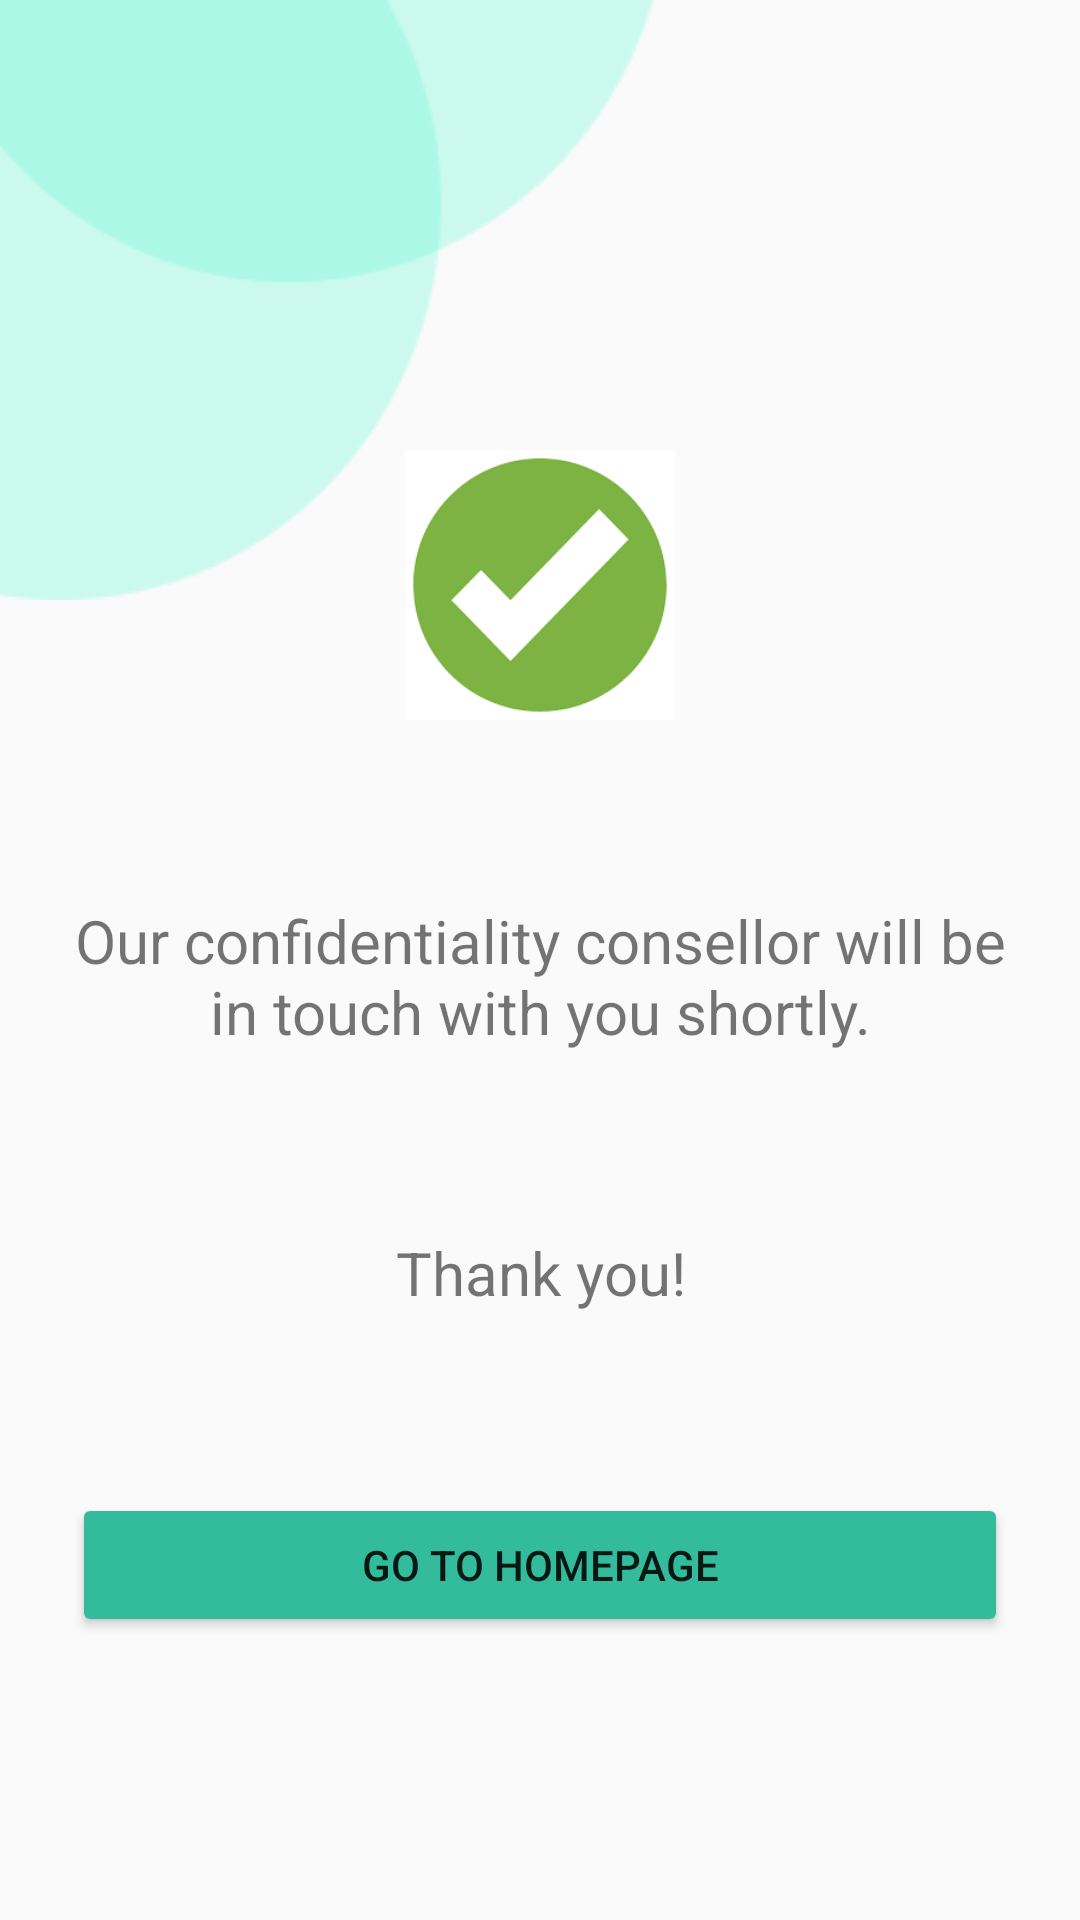

Reconstruct the res/layout file that produces this screen, plus the resources it refers to.
<!-- AndroidManifest.xml: application theme AppTheme -->
<!-- res/layout/activity_contact_successful_page.xml -->
<?xml version="1.0" encoding="utf-8"?>
<androidx.constraintlayout.widget.ConstraintLayout xmlns:android="http://schemas.android.com/apk/res/android"
    xmlns:app="http://schemas.android.com/apk/res-auto"
    xmlns:tools="http://schemas.android.com/tools"
    android:layout_width="match_parent"
    android:layout_height="match_parent"
    tools:context=".ContactSuccessfulPage">

    <ImageView
        android:id="@+id/imageView25"
        android:layout_width="wrap_content"
        android:layout_height="wrap_content"
        app:layout_constraintStart_toStartOf="parent"
        app:layout_constraintTop_toTopOf="parent"
        app:srcCompat="@drawable/circles" />

    <ScrollView
        android:layout_width="match_parent"
        android:layout_height="match_parent"
        app:layout_constraintBottom_toBottomOf="parent"
        app:layout_constraintEnd_toEndOf="parent"
        app:layout_constraintStart_toStartOf="parent"
        app:layout_constraintTop_toTopOf="parent">

        <LinearLayout
            android:layout_width="match_parent"
            android:layout_height="wrap_content"
            android:orientation="vertical" >

            <ImageView
                android:id="@+id/imageView28"
                android:layout_width="match_parent"
                android:layout_height="90dp"
                android:layout_marginTop="150dp"
                app:srcCompat="@drawable/ellipse_22" />

            <TextView
                android:id="@+id/textView24"
                android:layout_width="match_parent"
                android:layout_height="wrap_content"
                android:layout_marginLeft="24dp"
                android:layout_marginTop="60dp"
                android:layout_marginRight="24dp"
                android:text="Our confidentiality consellor will be in touch with you shortly."
                android:textAlignment="center"
                android:textSize="20sp" />

            <TextView
                android:id="@+id/textView35"
                android:layout_width="match_parent"
                android:layout_height="wrap_content"
                android:layout_marginLeft="24dp"
                android:layout_marginTop="60dp"
                android:layout_marginRight="24dp"
                android:text="Thank you!"
                android:textAlignment="center"
                android:textSize="20sp" />

            <Button
                android:id="@+id/button4"
                android:layout_width="match_parent"
                android:layout_height="wrap_content"
                android:layout_marginLeft="24dp"
                android:layout_marginTop="60dp"
                android:layout_marginRight="24dp"
                android:layout_marginBottom="30dp"
                android:layout_weight="1"
                android:backgroundTint="#32BC9C"
                android:onClick="gotoHomepage"
                android:text="Go To Homepage"
                app:cornerRadius="90dp" />
        </LinearLayout>
    </ScrollView>
</androidx.constraintlayout.widget.ConstraintLayout>
<!-- resources referenced by this layout -->
<resources>
  <!-- drawable circles: png bitmap (drawable, 3467 bytes) -->
  <!-- drawable ellipse_22: png bitmap (drawable, 3313 bytes) -->
  <style name="AppTheme" parent="Theme.AppCompat.Light.DarkActionBar">
          
          <item name="colorPrimary">@color/colorPrimary</item>
          <item name="colorPrimaryDark">@color/colorPrimaryDark</item>
          <item name="colorAccent">@color/colorAccent</item>
      </style>
  <color name="colorPrimary">#008577</color>
  <color name="colorPrimaryDark">#00574B</color>
  <color name="colorAccent">#D81B60</color>
</resources>
